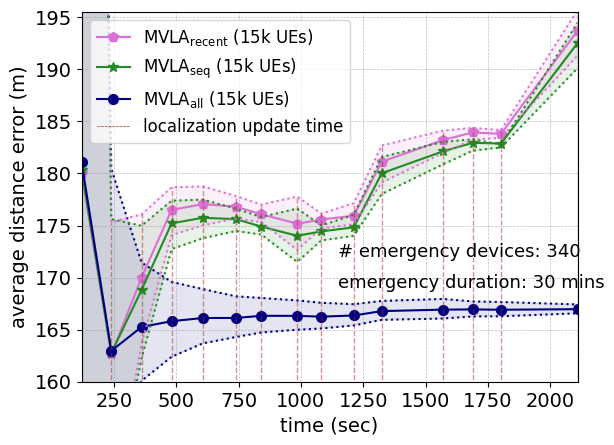

Write the Python code that produced this figure.
import matplotlib.pyplot as plt
import numpy as np

from matplotlib import rc
from matplotlib.ticker import AutoMinorLocator

rc('mathtext', default='regular')
#from matplotlib.ticker import ScalarFormatter
#data
#15k average apd
time = (121.3333187,
        240.3017934,
        361.7600284,
        481.7971508,
        606.8551306,
        739.4784034,
        841.5119859,
        985.2494326,
        1082.049853,
        1211.674369,
        1324.038277,
        1568.091496,
        1688.091496,
        1801.94405,
        2108.409799)
#success_rate_d = (0.71,0.63,0.59,0.48)
ord = (180.0141,
       162.6310,
       170.0076,
       176.5033,
       177.0551,
       176.8184,
       176.0824,
       175.1748,
       175.5720,
       175.9503,
       181.1312,
       183.1969,
       183.9480,
       183.8042,
       193.7156)
minord = (32.0711,
          147.9094,
          163.6497,
          174.0681,
          175.0151,
          175.6687,
          175.3165,
          172.6738,
          174.7073,
          175.1289,
          179.1329,
          181.9560,
          183.2473,
          183.4355,
          191.3137)
maxord = (365.0543,
          175.3282,
          176.0741,
          178.6675,
          178.7597,
          177.8305,
          177.0123,
          177.7847,
          176.1458,
          177.1459,
          182.6861,
          184.1149,
          184.3764,
          184.1679,
          195.6826)

seq = (180.3662333,
       162.7462333,
       168.8225667,
       175.2124,
       175.7454667,
       175.6172752,
       174.8981,
       174.0182333,
       174.4387,
       174.8269333,
       180.0232667,
       182.1174333,
       182.9424,
       182.8811,
       192.5188
         )
minseq = (32.0711,
          147.9851,
          162.2619333,
          172.7328667,
          173.7809,
          174.4708752,
          174.1333667,
          171.5137,
          173.5703,
          174.0075,
          178.023,
          180.8657667,
          182.1843,
          182.5145,
          190.1079)

maxseq = (365.0542667,
          175.6151333,
          174.9819,
          177.3866,
          177.4956667,
          176.6252085,
          175.8227333,
          176.6290667,
          175.0112,
          176.0245333,
          181.5826667,
          183.0281667,
          183.2912,
          182.7801,
          194.4813)

apd = (181.1030,
       162.9641333,
       165.2636,
       165.8114,
       166.1202,
       166.1228,
       166.3342,
       166.3237,
       166.2496,
       166.3623,
       166.7832,
       166.9234,
       166.9449,
       166.9147,
       166.9673
       )


minapd=(32.0711,
        151.5564667,
        160.0896,
        162.3924,
        163.6816,
        164.2936,
        164.7305,
        164.9912,
        165.1145,
        165.4046,
        165.9426,
        166.0688,
        166.2667,
        166.2857,
        166.5694)

maxapd = (365.0543,
          180.4341,
          171.4429,
          169.5899,
          168.8974,
          168.2035,
          168.0424,
          167.8083,
          167.5803,
          167.4488,
          167.7601,
          167.9500,
          167.7133,
          167.6568,
          167.4240)

f, ax1 = plt.subplots()

ax1.grid(color='gray', alpha=0.5, linestyle='dashed', linewidth=0.5)

#legend
lns1 = ax1.plot(time, ord, color="orchid",marker="p", markersize=7, label='$MVLA_{recent}$ (15k UEs)')
#lns2 = ax1.plot(time, onlycellular,color="black",marker="d", markersize=7,  label='RSSI+TOA+AOA (15k UEs)')
lns3 = ax1.plot(time, seq,color="forestgreen",marker="*", markersize=7, label='$MVLA_{seq}$ (15k UEs)')
lns4 = ax1.plot(time, apd, color="navy", marker="o", markersize=7,  label='$MVLA_{all}$ (15k UEs)')

ax1.plot(time,minapd,linestyle='dotted',color="navy")
ax1.plot(time,maxapd,linestyle='dotted',color="navy")
ax1.plot(time,minord,linestyle='dotted',color="orchid")
ax1.plot(time,maxord,linestyle='dotted',color="orchid")
ax1.plot(time,minseq,linestyle='dotted',color="forestgreen")
ax1.plot(time,maxseq,linestyle='dotted',color="forestgreen")

#ax1.plot(time,minonlycellular,linestyle='dotted',color="black")
#ax1.plot(time,maxonlycellular,linestyle='dotted',color="black")

plt.fill_between(time, minapd, maxapd, alpha = .1,color = 'navy')
plt.fill_between(time, minord, maxord, alpha = .1,color = 'orchid')
plt.fill_between(time, minseq, maxseq, alpha = .1,color = 'forestgreen')
#plt.fill_between(time, minonlycellular, maxonlycellular, alpha = .1,color = 'olive')
lns = lns1+lns3+lns4
labs = [l.get_label() for l in lns]

for i in range(len(time)):
    my_selected_date = time[i]
    lnv1 = ax1.vlines(my_selected_date, 0, maxord[i]+0.03, linestyles ="dashed", colors ="brown", alpha=0.5,linewidth=1)   # changed
    #lnv2 = ax1.vlines(my_selected_date, 2.51, ekf[i]+0.005, linestyles ="dashed", colors ="orange",alpha=0.9,linewidth=0.5)   # changed
ax1.axvline(x=time[0],ymin=0.0, ymax=0.03 ,label='localization update time',linestyle ="dashed", color ="brown", alpha=1,linewidth=0.5)
#ax1.legend(lns2, labs, loc=1, fontsize=10)
#ax1.legend(loc=4, fontsize=10)
ax1.legend(loc=2, fontsize=10)
import matplotlib.font_manager as font_manager
font = font_manager.FontProperties(family='Arial',
                                   style='normal', size=12)
ax1.legend(prop=font)

d = .015  # how big to make the diagonal lines in axes coordinates

for tick in ax1.get_xticklabels():
    tick.set_fontname("Arial")
for tick in ax1.get_yticklabels():
    tick.set_fontname("Arial")

ax1.set_ylim(160.0, 195.5)  # most of the data
ax1.set_xlim(121.0, 2108.5)  # most of the data
ax1.tick_params(axis='both', which='major', labelsize=14)
plt.text(1150,172,'# emergency devices: 340',fontsize=13,fontname="Arial")
plt.text(1150,169,'emergency duration: 30 mins',fontsize=13,fontname="Arial")
plt.xlabel(r"time (sec)",fontname="Arial",fontsize=14)
plt.ylabel(r"average distance error (m)",fontname="Arial",fontsize=14)
# ax1.set_title("Average distance error against time" , fontname="Arial", fontsize=14)
plt.show()

